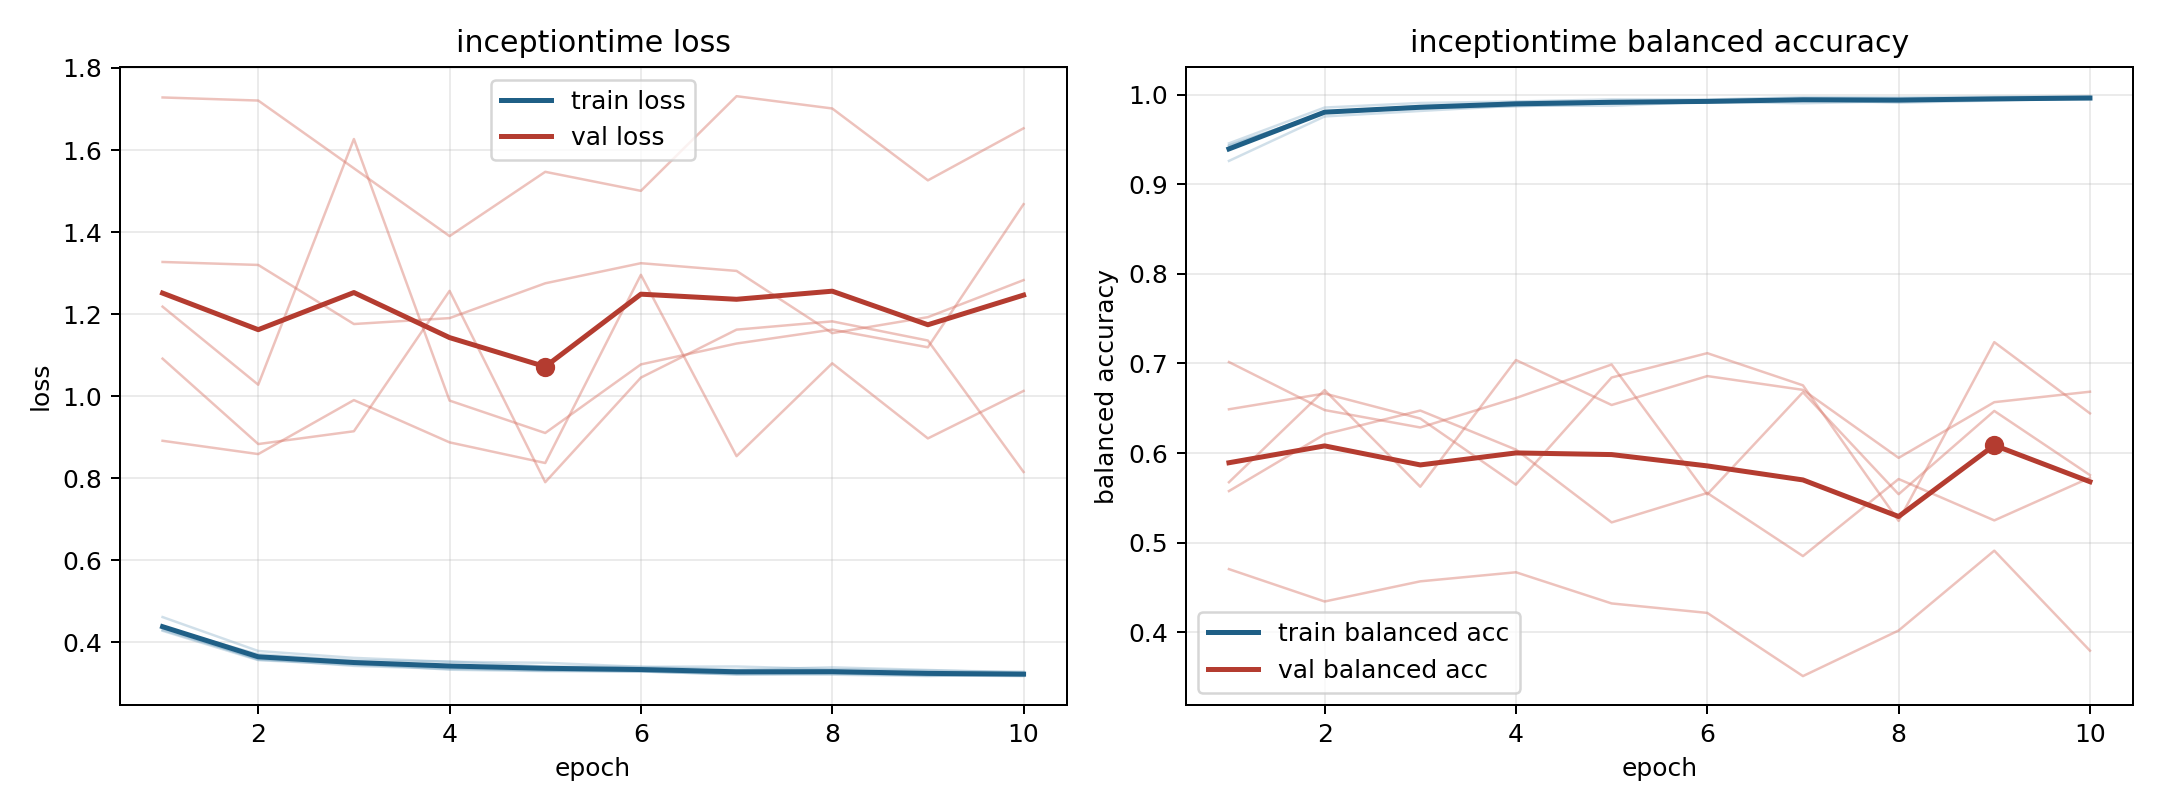

The file beside this chart, header and first rows:
model, fold, epoch, train_loss, train_balanced_accuracy, val_loss, val_balanced_accuracy
inceptiontime, 1, 1, 0.4299, 0.943, 1.218, 0.5674
inceptiontime, 1, 2, 0.3596, 0.9803, 1.028, 0.6703
inceptiontime, 1, 3, 0.3424, 0.9876, 1.627, 0.5623
inceptiontime, 1, 4, 0.335, 0.9903, 0.9892, 0.7038
inceptiontime, 1, 5, 0.3318, 0.992, 0.9102, 0.6536
inceptiontime, 1, 6, 0.329, 0.9927, 1.077, 0.6859
inceptiontime, 1, 7, 0.3215, 0.9952, 1.128, 0.6705
inceptiontime, 1, 8, 0.321, 0.9958, 1.162, 0.5946
inceptiontime, 1, 9, 0.3177, 0.9962, 1.119, 0.6568
inceptiontime, 1, 10, 0.3219, 0.9952, 1.468, 0.6684
inceptiontime, 2, 1, 0.428, 0.9457, 1.728, 0.4704
inceptiontime, 2, 2, 0.3565, 0.9857, 1.721, 0.4342
inceptiontime, 2, 3, 0.3449, 0.9908, 1.555, 0.4567
inceptiontime, 2, 4, 0.3372, 0.9925, 1.39, 0.4668
inceptiontime, 2, 5, 0.3307, 0.9948, 1.547, 0.432
inceptiontime, 2, 6, 0.3299, 0.9946, 1.5, 0.4215
inceptiontime, 2, 7, 0.3228, 0.9973, 1.731, 0.3509
inceptiontime, 2, 8, 0.3235, 0.997, 1.701, 0.4018
inceptiontime, 2, 9, 0.3201, 0.9977, 1.526, 0.491
inceptiontime, 2, 10, 0.3185, 0.9984, 1.653, 0.3793
inceptiontime, 3, 1, 0.4614, 0.9262, 0.8912, 0.7016
inceptiontime, 3, 2, 0.3787, 0.9758, 0.8588, 0.6479
inceptiontime, 3, 3, 0.362, 0.9819, 0.9904, 0.6285
inceptiontime, 3, 4, 0.3523, 0.9878, 0.8873, 0.6614
inceptiontime, 3, 5, 0.35, 0.9877, 0.837, 0.6988
inceptiontime, 3, 6, 0.3401, 0.9923, 1.296, 0.5538
inceptiontime, 3, 7, 0.341, 0.9905, 0.8537, 0.6679
inceptiontime, 3, 8, 0.3344, 0.9928, 1.08, 0.554
inceptiontime, 3, 9, 0.3309, 0.9939, 0.897, 0.647
inceptiontime, 3, 10, 0.3282, 0.9963, 1.013, 0.5753
inceptiontime, 4, 1, 0.4359, 0.9435, 1.327, 0.5575
inceptiontime, 4, 2, 0.3708, 0.98, 1.32, 0.6209
inceptiontime, 4, 3, 0.3558, 0.9852, 1.176, 0.6474
inceptiontime, 4, 4, 0.353, 0.9869, 1.19, 0.6038
inceptiontime, 4, 5, 0.341, 0.9906, 1.275, 0.5225
inceptiontime, 4, 6, 0.34, 0.9912, 1.324, 0.5553
inceptiontime, 4, 7, 0.3331, 0.9941, 1.305, 0.4849
inceptiontime, 4, 8, 0.3389, 0.9911, 1.154, 0.5709
inceptiontime, 4, 9, 0.3324, 0.9936, 1.193, 0.5247
inceptiontime, 4, 10, 0.3257, 0.996, 1.283, 0.5724
inceptiontime, 5, 1, 0.4347, 0.9393, 1.091, 0.6488
inceptiontime, 5, 2, 0.3576, 0.9811, 0.8832, 0.6664
inceptiontime, 5, 3, 0.3481, 0.9846, 0.9144, 0.6385
inceptiontime, 5, 4, 0.3331, 0.9918, 1.257, 0.5646
inceptiontime, 5, 5, 0.3296, 0.9929, 0.7902, 0.6843
inceptiontime, 5, 6, 0.3287, 0.9922, 1.045, 0.7115
inceptiontime, 5, 7, 0.3219, 0.9949, 1.162, 0.6756
inceptiontime, 5, 8, 0.3243, 0.9934, 1.182, 0.5242
inceptiontime, 5, 9, 0.3195, 0.9957, 1.136, 0.7238
inceptiontime, 5, 10, 0.3175, 0.9957, 0.8151, 0.6443
